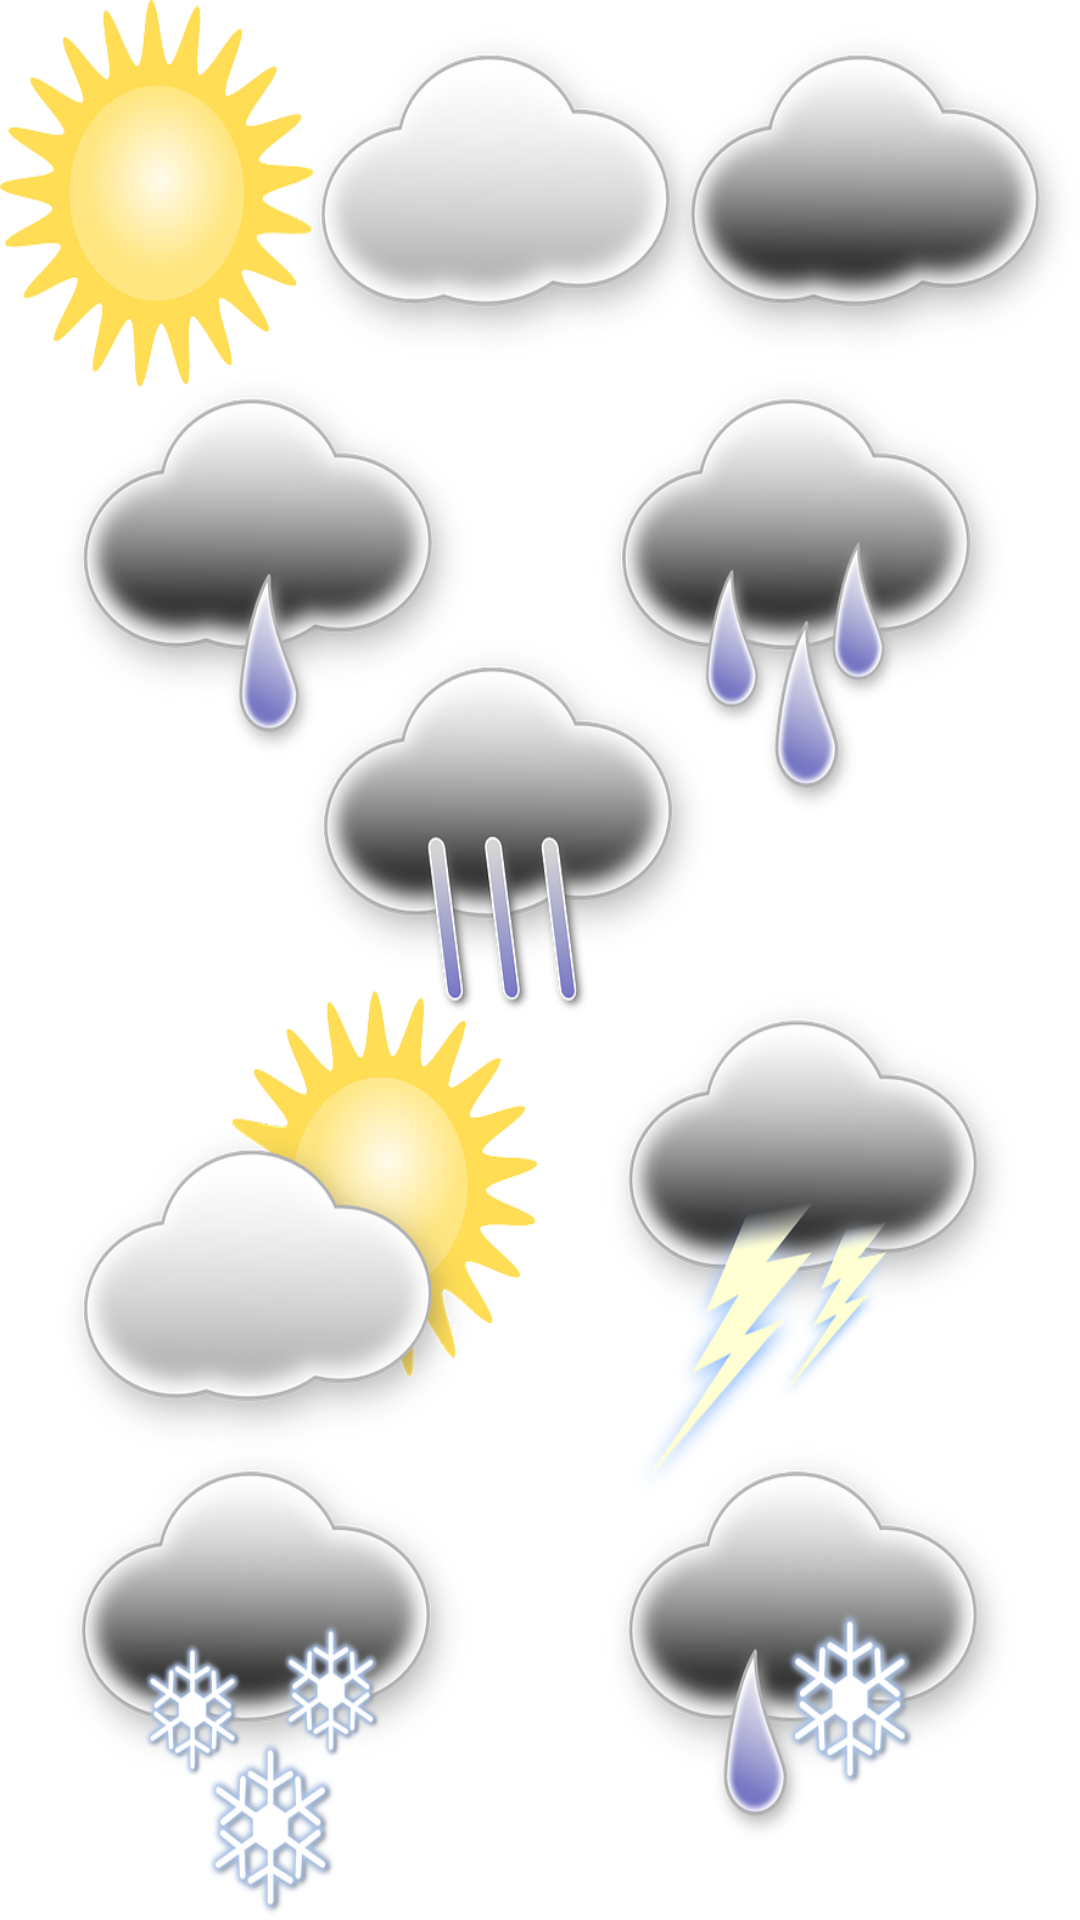

The Android layout XML behind this screen, and the referenced resources:
<!-- AndroidManifest.xml: activity theme Theme.WEATHER.NoActionBar -->
<!-- res/layout/activity_splash.xml -->
<?xml version="1.0" encoding="utf-8"?>
<RelativeLayout
    xmlns:android="http://schemas.android.com/apk/res/android"
    xmlns:app="http://schemas.android.com/apk/res-auto"
    xmlns:tools="http://schemas.android.com/tools"
    android:layout_width="match_parent"
    android:layout_height="match_parent"
    android:background="@drawable/weather">


</RelativeLayout>
<!-- resources referenced by this layout -->
<resources>
  <!-- drawable weather: png bitmap (drawable, 831465 bytes) -->
  <style name="Theme.WEATHER.NoActionBar">
          <item name="windowActionBar">false</item>
          <item name="windowNoTitle">true</item>
      </style>
</resources>
